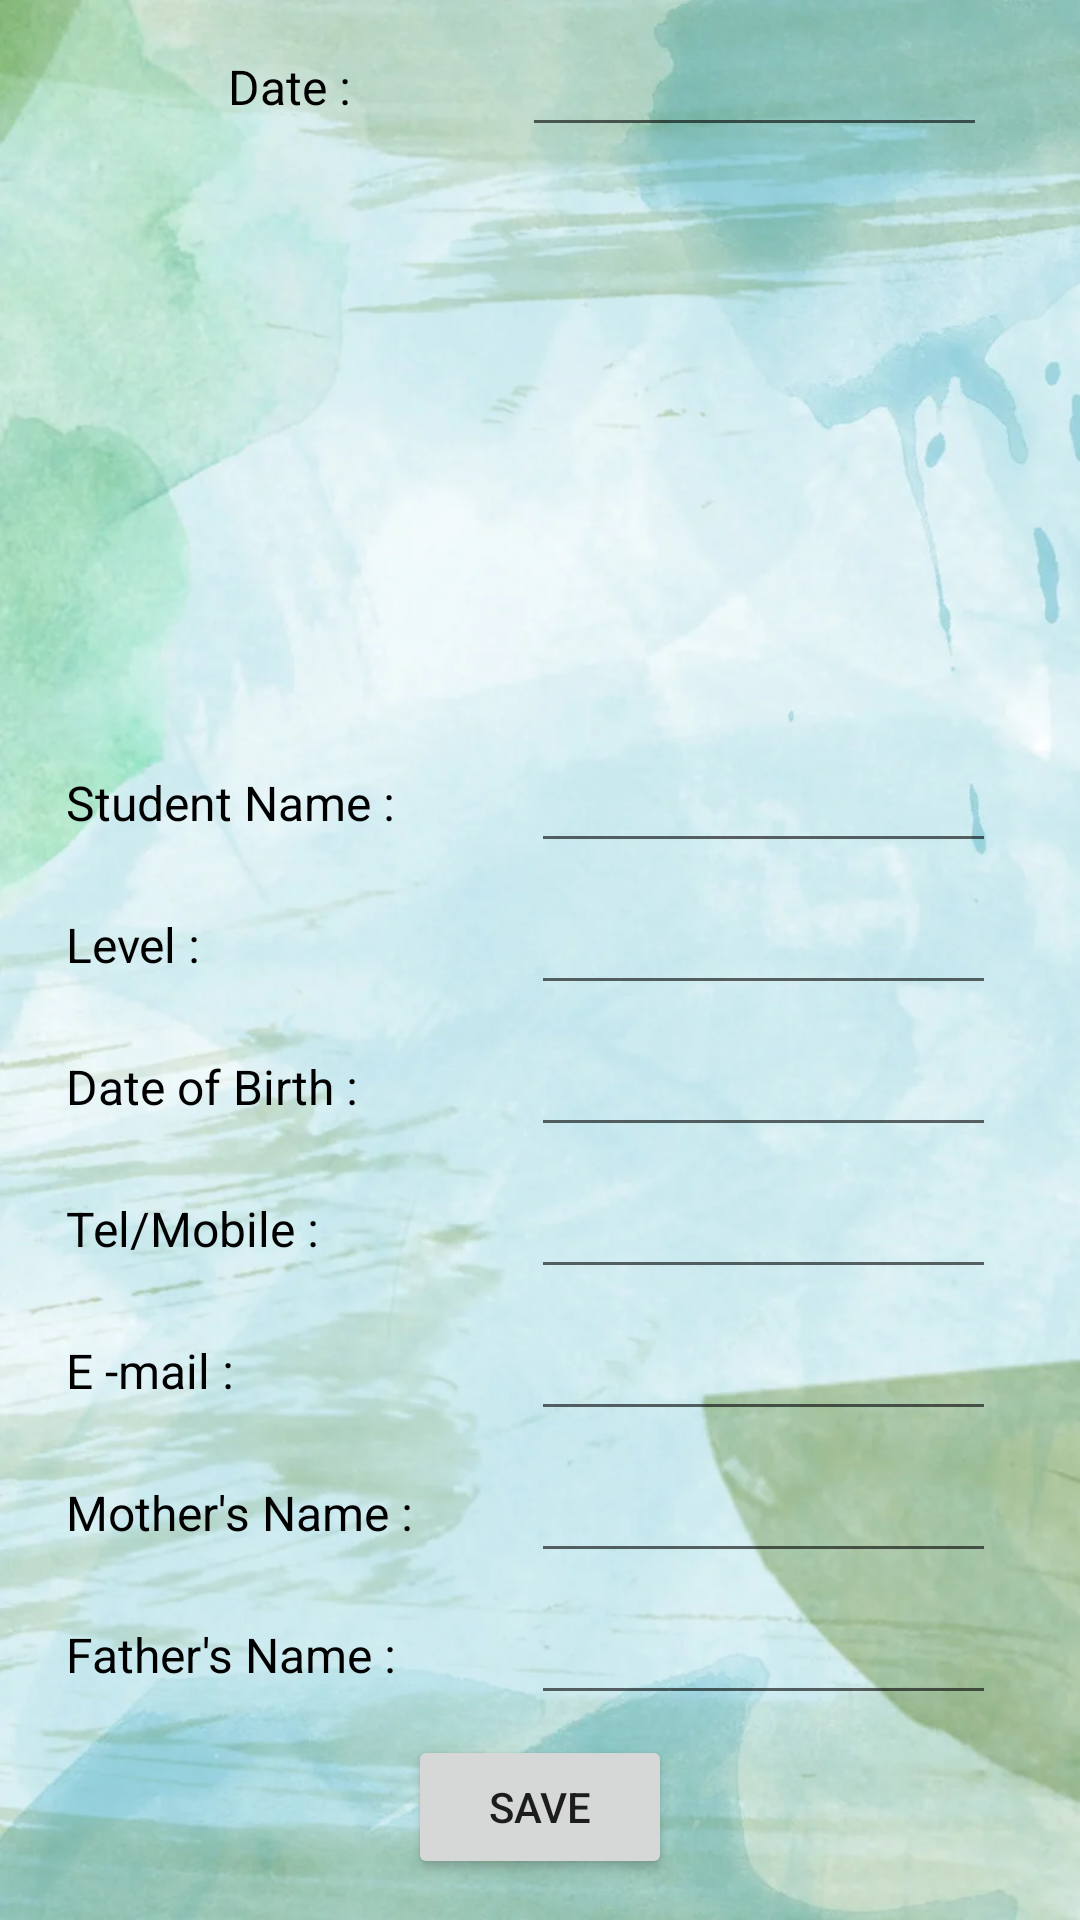

Reconstruct the res/layout file that produces this screen, plus the resources it refers to.
<!-- AndroidManifest.xml: application theme Theme.StudentRegistrationSystem -->
<!-- res/layout/activity_registration.xml -->
<?xml version="1.0" encoding="utf-8"?>
<androidx.constraintlayout.widget.ConstraintLayout xmlns:android="http://schemas.android.com/apk/res/android"
    xmlns:app="http://schemas.android.com/apk/res-auto"
    xmlns:tools="http://schemas.android.com/tools"
    android:layout_width="match_parent"
    android:layout_height="match_parent"
    android:background="@drawable/wallpaper"
    tools:context=".RegistrationActivity">

    <GridLayout
        android:id="@+id/gridLayout"
        android:layout_width="316dp"
        android:layout_height="322dp"
        android:layout_marginBottom="75dp"
        app:layout_constraintBottom_toBottomOf="parent"
        app:layout_constraintEnd_toEndOf="parent"
        app:layout_constraintStart_toStartOf="parent"
        app:layout_constraintTop_toBottomOf="@+id/imageView">

        <EditText
            android:id="@+id/telText"
            android:layout_width="155dp"
            android:layout_height="45dp"
            android:layout_row="3"
            android:layout_column="1"
            android:ems="10"
            android:gravity="center"
            android:inputType="textPersonName" />

        <EditText
            android:id="@+id/levelText"
            android:layout_width="155dp"
            android:layout_height="45dp"
            android:layout_row="1"
            android:layout_column="1"
            android:ems="10"
            android:gravity="center"
            android:inputType="textPersonName" />

        <EditText
            android:id="@+id/dateOfBirthText"
            android:layout_width="155dp"
            android:layout_height="45dp"
            android:layout_row="2"
            android:layout_column="1"
            android:ems="10"
            android:gravity="center"
            android:inputType="textPersonName" />

        <TextView
            android:id="@+id/fatherName"
            android:layout_width="155dp"
            android:layout_height="45dp"
            android:layout_row="7"
            android:layout_column="0"
            android:gravity="center_vertical"
            android:text="Father's Name :"
            android:textColor="#000000"
            android:textSize="16sp" />

        <TextView
            android:id="@+id/dateOfBirth"
            android:layout_width="155dp"
            android:layout_height="45dp"
            android:layout_row="2"
            android:layout_column="0"
            android:gravity="center_vertical"
            android:text="Date of Birth :"
            android:textColor="#000000"
            android:textSize="16sp" />

        <TextView
            android:id="@+id/email"
            android:layout_width="155dp"
            android:layout_height="45dp"
            android:layout_row="4"
            android:layout_column="0"
            android:gravity="center_vertical"
            android:text="E -mail :"
            android:textColor="#000000"
            android:textSize="16sp" />

        <TextView
            android:id="@+id/tel"
            android:layout_width="155dp"
            android:layout_height="45dp"
            android:layout_row="3"
            android:layout_column="0"
            android:gravity="center_vertical"
            android:text="Tel/Mobile :"
            android:textColor="#000000"
            android:textSize="16sp" />

        <TextView
            android:id="@+id/level"
            android:layout_width="155dp"
            android:layout_height="45dp"
            android:layout_row="1"
            android:layout_column="0"
            android:gravity="center_vertical"
            android:text="Level :"
            android:textColor="#000000"
            android:textSize="16sp" />

        <TextView
            android:id="@+id/motherName"
            android:layout_width="155dp"
            android:layout_height="45dp"
            android:layout_row="6"
            android:layout_column="0"
            android:gravity="center_vertical"
            android:text="Mother's Name :"
            android:textColor="#000000"
            android:textSize="16sp" />

        <EditText
            android:id="@+id/motherNameText"
            android:layout_width="155dp"
            android:layout_height="45dp"
            android:layout_row="6"
            android:layout_column="1"
            android:ems="10"
            android:gravity="center"
            android:inputType="textPersonName" />

        <TextView
            android:id="@+id/studentName"
            android:layout_width="155dp"
            android:layout_height="45dp"
            android:layout_row="0"
            android:layout_column="0"
            android:gravity="center_vertical"
            android:text="Student Name :"
            android:textColor="#000000"
            android:textSize="16sp" />

        <EditText
            android:id="@+id/studentNameText"
            android:layout_width="155dp"
            android:layout_height="45dp"
            android:layout_row="0"
            android:layout_column="1"
            android:ems="10"
            android:gravity="center"
            android:inputType="textPersonName" />

        <EditText
            android:id="@+id/fatherNameText"
            android:layout_width="155dp"
            android:layout_height="45dp"
            android:layout_row="7"
            android:layout_column="1"
            android:ems="10"
            android:gravity="center"
            android:inputType="textPersonName" />

        <EditText
            android:id="@+id/emailText"
            android:layout_width="155dp"
            android:layout_height="45dp"
            android:layout_row="4"
            android:layout_column="1"
            android:ems="10"
            android:gravity="center"
            android:inputType="textPersonName" />
    </GridLayout>

    <Button
        android:id="@+id/button"
        android:layout_width="wrap_content"
        android:layout_height="wrap_content"
        android:onClick="save"
        android:text="save"
        app:layout_constraintBottom_toBottomOf="parent"
        app:layout_constraintEnd_toEndOf="parent"
        app:layout_constraintStart_toStartOf="parent"
        app:layout_constraintTop_toBottomOf="@+id/gridLayout" />

    <ImageView
        android:id="@+id/imageView"
        android:layout_width="155dp"
        android:layout_height="0dp"
        android:layout_marginBottom="398dp"
        android:onClick="selectImage"
        app:layout_constraintBottom_toBottomOf="parent"
        app:layout_constraintEnd_toEndOf="parent"
        app:layout_constraintStart_toStartOf="parent"
        app:layout_constraintTop_toBottomOf="@+id/gridLayout2"
        app:srcCompat="@drawable/selectimage" />

    <GridLayout
        android:id="@+id/gridLayout2"
        android:layout_width="322dp"
        android:layout_height="51dp"
        android:layout_marginTop="4dp"
        android:layout_marginBottom="4dp"
        app:layout_constraintBottom_toTopOf="@+id/imageView"
        app:layout_constraintEnd_toEndOf="parent"
        app:layout_constraintStart_toStartOf="parent"
        app:layout_constraintTop_toTopOf="parent">

        <EditText
            android:id="@+id/dateText"
            android:layout_width="155dp"
            android:layout_height="45dp"
            android:layout_row="0"
            android:layout_column="1"
            android:ems="10"
            android:gravity="center"
            android:inputType="textPersonName"
            tools:layout_editor_absoluteX="209dp"
            tools:layout_editor_absoluteY="-3dp" />

        <TextView
            android:id="@+id/date"
            android:layout_width="155dp"
            android:layout_height="45dp"
            android:layout_row="0"
            android:layout_column="0"
            android:gravity="center"
            android:text="Date :"
            android:textColor="#000000"
            android:textSize="16sp"
            tools:layout_editor_absoluteX="48dp"
            tools:layout_editor_absoluteY="-3dp" />

    </GridLayout>


</androidx.constraintlayout.widget.ConstraintLayout>
<!-- resources referenced by this layout -->
<resources>
  <!-- drawable wallpaper: jpg bitmap (drawable, 53774 bytes) -->
  <style name="Theme.StudentRegistrationSystem" parent="Theme.MaterialComponents.DayNight.DarkActionBar">
          
          <item name="colorPrimary">@color/purple_500</item>
          <item name="colorPrimaryVariant">@color/purple_700</item>
          <item name="colorOnPrimary">@color/white</item>
          
          <item name="colorSecondary">@color/teal_200</item>
          <item name="colorSecondaryVariant">@color/teal_700</item>
          <item name="colorOnSecondary">@color/black</item>
          
          <item name="android:statusBarColor">?attr/colorPrimaryVariant</item>
          
      </style>
  <!-- not gathered from this repository: default colours our renderer supplied (Android Studio template values) -->
  <color name="purple_500">#FF6200EE</color>
  <color name="purple_700">#FF3700B3</color>
  <color name="teal_200">#FF03DAC5</color>
  <color name="teal_700">#FF018786</color>
  <color name="black">#FF000000</color>
  <color name="white">#FFFFFFFF</color>
</resources>
